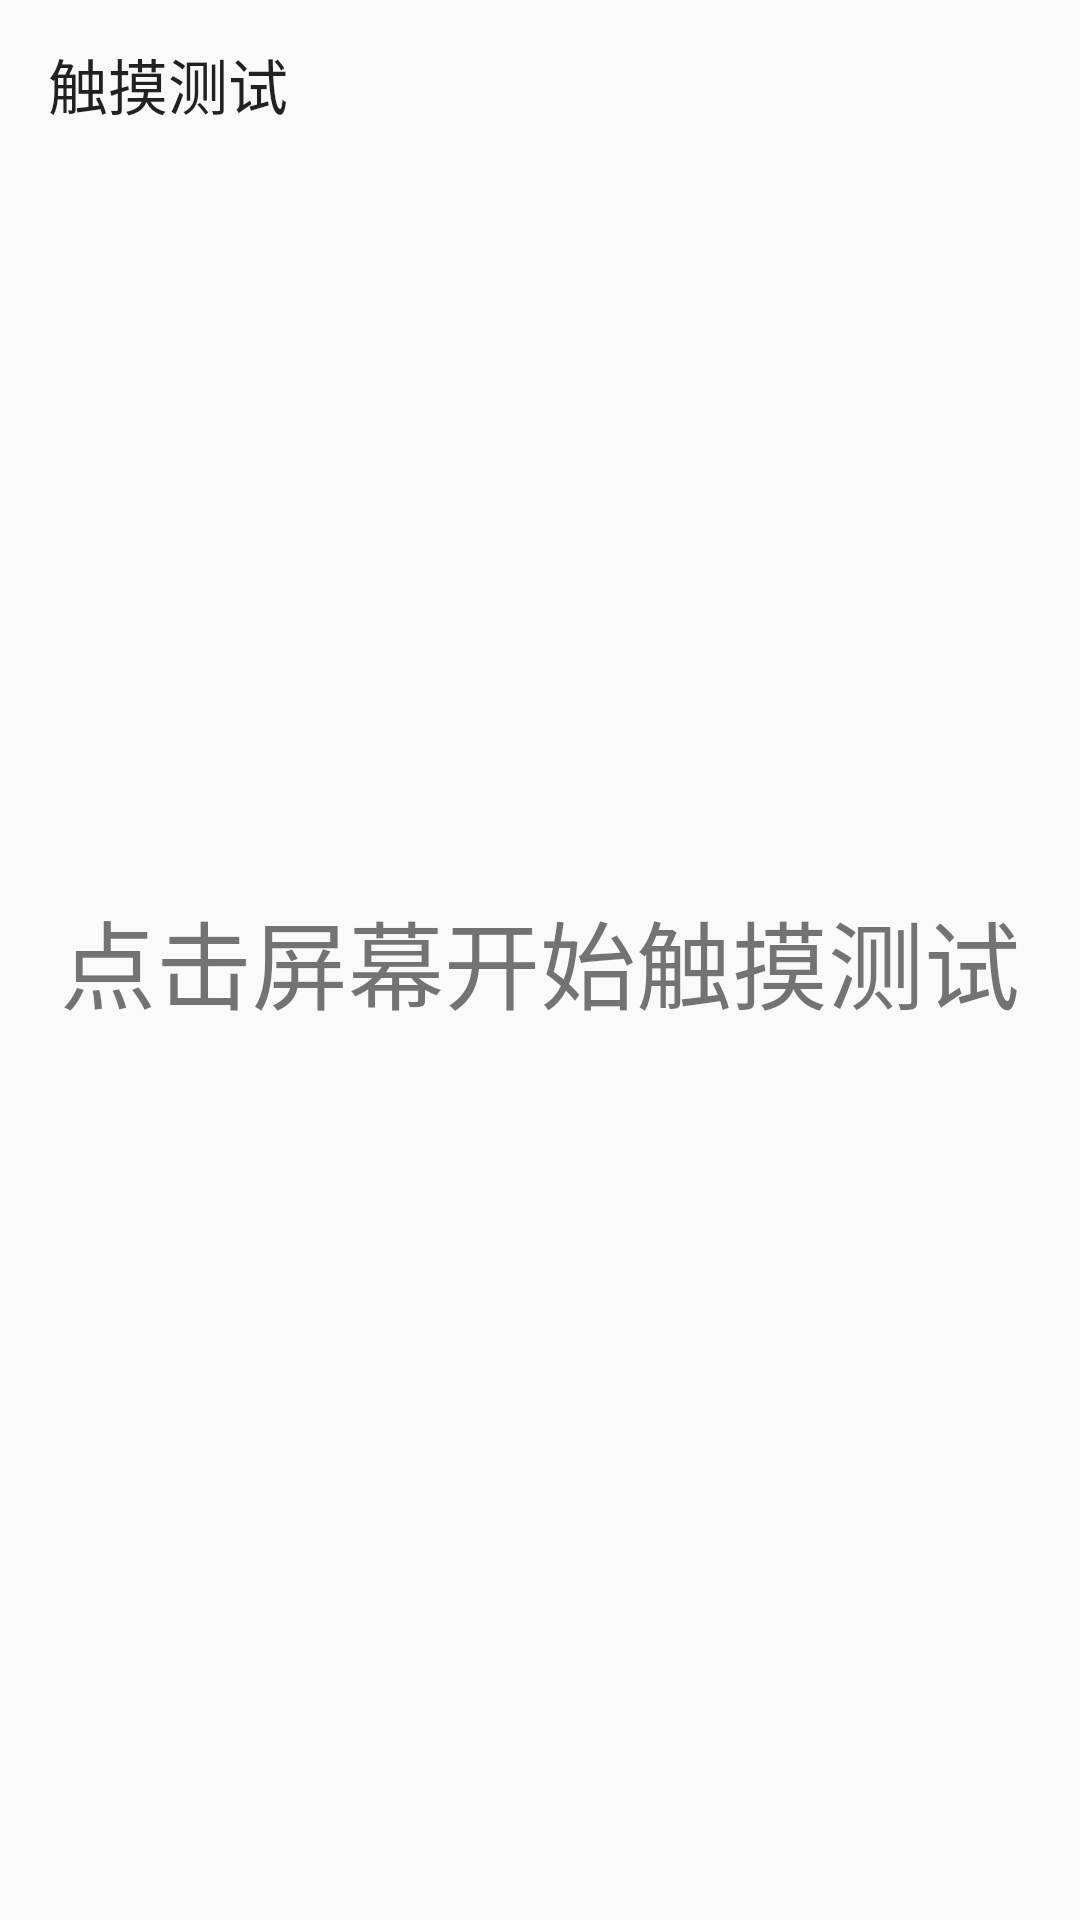

This screen was rendered from an Android layout file. Write that file and the resources it references.
<!-- AndroidManifest.xml: application theme FulScreenTheme -->
<!-- res/layout/activity_touch_test.xml -->
<?xml version="1.0" encoding="utf-8"?>
<androidx.constraintlayout.widget.ConstraintLayout
    xmlns:android="http://schemas.android.com/apk/res/android"
    xmlns:app="http://schemas.android.com/apk/res-auto"
    xmlns:tools="http://schemas.android.com/tools"
    android:layout_width="match_parent"
    android:layout_height="match_parent"
    android:background="@drawable/bg"
    tools:context="com.handheld.huang.handsettest.activity.TouchTestActivity">

    <androidx.appcompat.widget.Toolbar
        android:layout_width="match_parent"
        android:layout_height="wrap_content"
        app:title="@string/touch_test"/>

    <TextView
        android:id="@+id/touch_tv_tips"
        android:layout_width="match_parent"
        android:layout_height="match_parent"
        android:gravity="center"
        android:textSize="32sp"
        android:text="@string/start_touch_test"/>

    <com.handheld.huang.handsettest.view.TouchImageView
        android:id="@+id/touch_img_canvas"
        android:layout_width="match_parent"
        android:layout_height="match_parent"
        android:visibility="gone"/>

    <include layout="@layout/layout_result_confirm"/>

</androidx.constraintlayout.widget.ConstraintLayout>
<!-- res/layout/layout_result_confirm.xml (included above) -->
<?xml version="1.0" encoding="utf-8"?>
<LinearLayout
    xmlns:android="http://schemas.android.com/apk/res/android"
    android:id="@+id/result_ll_confirm"
    android:layout_width="match_parent"
    android:layout_height="match_parent"
    android:gravity="center"
    android:orientation="vertical"
    android:visibility="gone">

    <LinearLayout
        android:layout_width="wrap_content"
        android:layout_height="wrap_content"
        android:gravity="center"
        android:orientation="vertical">

        <TextView
            android:id="@+id/result_tv_question"
            android:layout_width="wrap_content"
            android:layout_height="wrap_content"
            android:text="@string/display_test_confirm"
            android:textColor="@color/textColor"
            android:textSize="30sp"
            android:textStyle="bold"/>

        <LinearLayout
            android:layout_width="wrap_content"
            android:layout_height="wrap_content"
            android:orientation="horizontal">

            <ImageView
                android:id="@+id/result_img_ok"
                android:layout_width="100dp"
                android:layout_height="100dp"
                android:layout_marginTop="20dp"
                android:contentDescription="@string/display_test"
                android:padding="8dp"
                android:scaleType="fitCenter"
                android:src="@drawable/check_ok_unselected"/>

            <ImageView
                android:id="@+id/result_img_cross"
                android:layout_width="100dp"
                android:layout_height="100dp"
                android:layout_marginTop="20dp"
                android:layout_marginStart="50dp"
                android:contentDescription="@string/display_test"
                android:padding="8dp"
                android:scaleType="fitCenter"
                android:src="@drawable/check_cross_unselected"/>
        </LinearLayout>
    </LinearLayout>

    <TextView
        android:id="@+id/result_tv_next"
        android:layout_width="wrap_content"
        android:layout_height="wrap_content"
        android:layout_marginTop="@dimen/y10"
        android:background="@drawable/btn_bg"
        android:padding="@dimen/x15"
        android:text="@string/next"
        android:textColor="@color/nextColor"
        android:textSize="42sp"
        android:textStyle="bold"/>
</LinearLayout>
<!-- resources referenced by this layout -->
<resources>
  <color name="nextColor">#14FF16</color>
  <color name="textColor">#EAB400</color>
  <dimen name="x15">22.5px</dimen>
  <dimen name="y10">20.0px</dimen>
  <!-- drawable btn_bg (drawable) -->
  <?xml version="1.0" encoding="utf-8"?>
  <selector xmlns:android="http://schemas.android.com/apk/res/android">
      
      <item android:drawable="@drawable/btn_shape_press" android:state_pressed="true"/>
      
      <item android:drawable="@drawable/btn_shape"/>
  </selector>
  <!-- drawable check_cross_unselected: png bitmap (drawable, 5449 bytes) -->
  <!-- drawable check_ok_unselected: png bitmap (drawable, 4638 bytes) -->
  <string name="display_test">屏幕测试</string>
  <string name="display_test_confirm">确认屏幕测试结果</string>
  <string name="next">下一步</string>
  <string name="start_touch_test">点击屏幕开始触摸测试</string>
  <string name="touch_test">触摸测试</string>
  <style name="FulScreenTheme" parent="Theme.AppCompat.Light.NoActionBar">
          <item name="android:windowNoTitle">true</item>
          <item name="android:windowFullscreen">true</item>
      </style>
  <!-- drawable btn_shape_press (drawable) -->
  <?xml version="1.0" encoding="utf-8"?>
  <shape xmlns:android="http://schemas.android.com/apk/res/android">
      <solid android:color="#87939A" />
  </shape>
  <!-- drawable btn_shape (drawable) -->
  <?xml version="1.0" encoding="utf-8"?>
  <shape xmlns:android="http://schemas.android.com/apk/res/android">
      <corners android:radius="5dp" />
      <solid android:color="#00000000" />
  </shape>
</resources>
